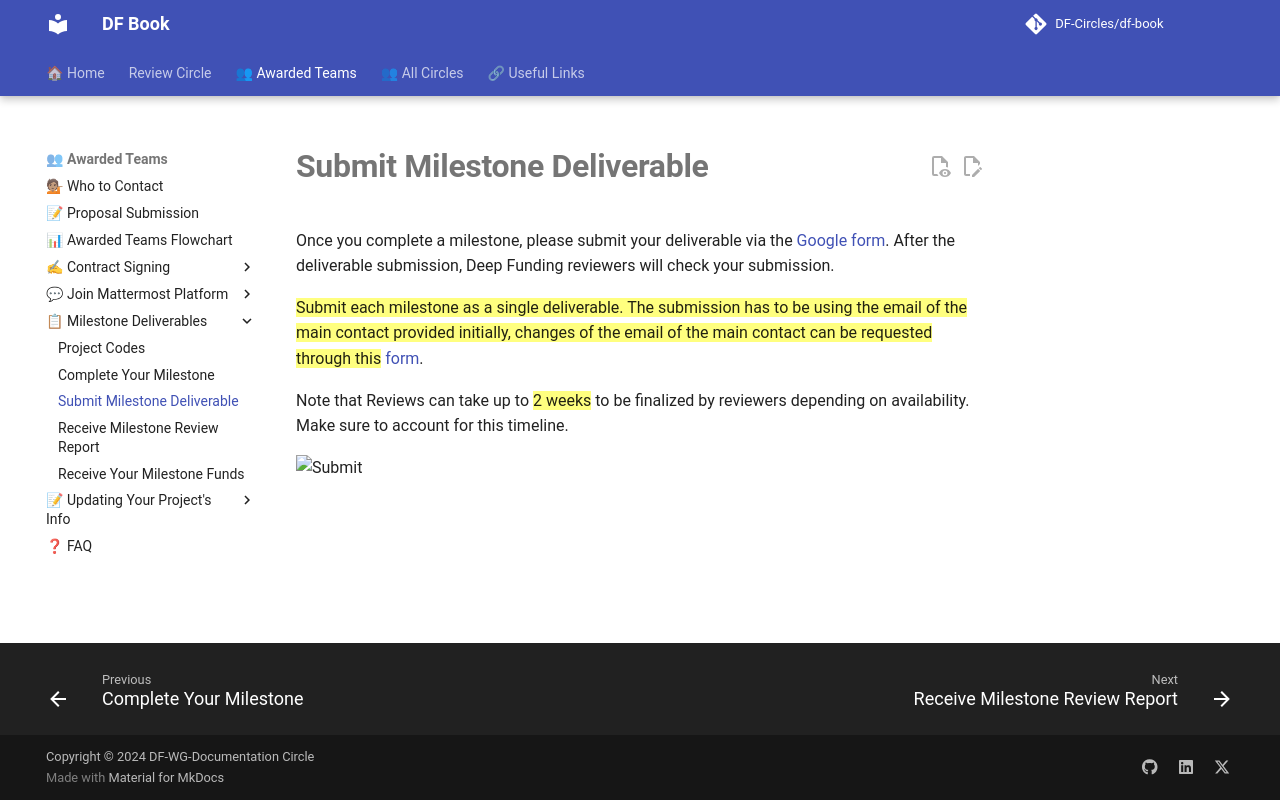

repository: DF-Circles/df-book · page: awarded_teams/milestone_deliverables/submit_milestone_deliverable/index.html · generator: mkdocs

# __Submit Milestone Deliverable__

Once you complete a milestone, please submit your deliverable via the [Google form](https://forms.gle/4peoMkSDFqdRLNCT6). After the deliverable submission, Deep Funding reviewers will check your submission.

<mark>Submit each milestone as a single deliverable. The submission has to be using the email of the main contact provided initially, changes of the email of the main contact can be requested through this</mark> [form](https://forms.gle/LM9iVxQCB3Gf9FAD9). 

Note that Reviews can take up to <mark>2 weeks</mark> to be finalized by reviewers depending on availability. Make sure to account for this timeline.

![Submit](submit.avif)
